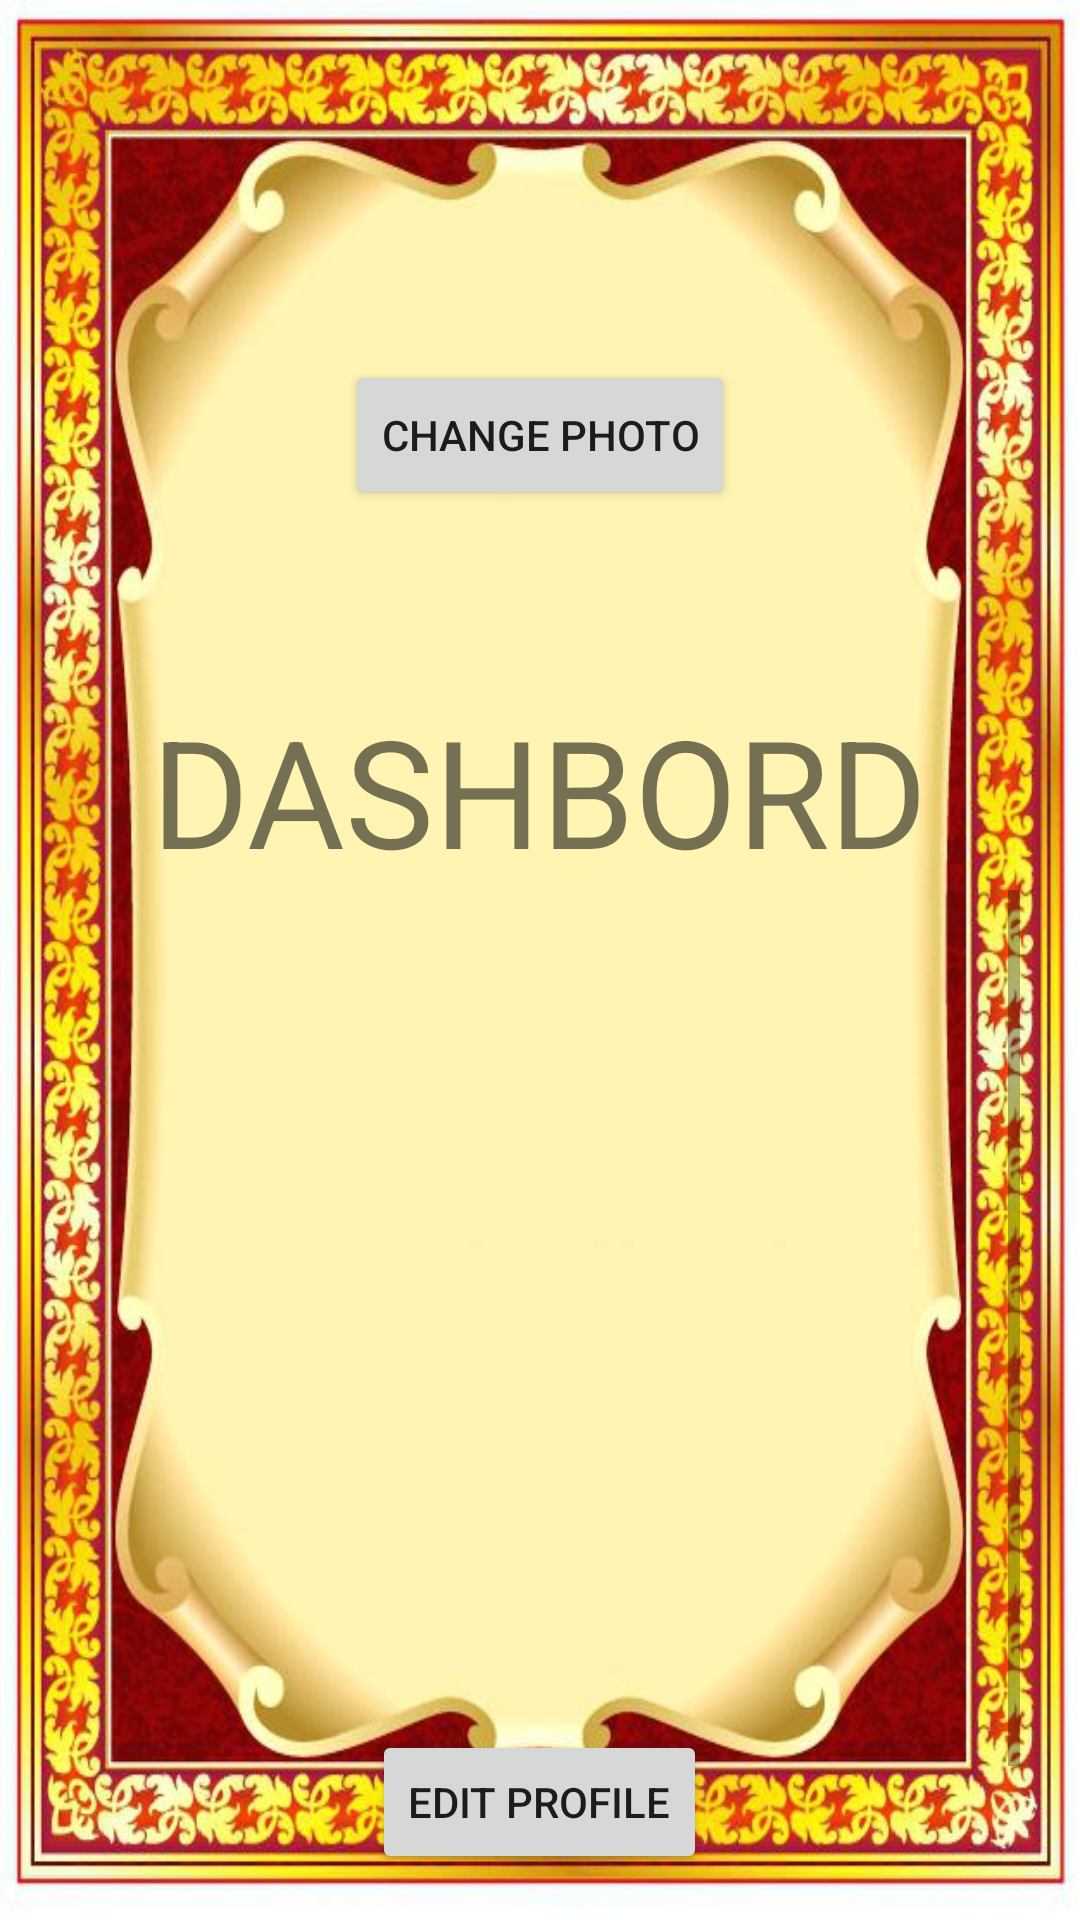

Here is an Android app screen rendered from its layout file. Give the layout XML and the strings, colors and styles it references.
<!-- AndroidManifest.xml: application theme AppTheme -->
<!-- res/layout/dashbord.xml -->
<?xml version="1.0" encoding="utf-8"?>
<LinearLayout xmlns:android="http://schemas.android.com/apk/res/android"
    android:layout_width="match_parent"
    android:layout_height="match_parent"
    xmlns:tools="http://schemas.android.com/tools"
    xmlns:app="http://schemas.android.com/apk/res-auto"
    android:background="@drawable/das2"
    android:orientation="vertical"
    android:padding="20dp" android:gravity="top"  >
    <ImageView android:layout_width="100dp" android:layout_height="100dp"
               android:layout_gravity="center"
               android:id="@+id/imgview"
    android:background="@drawable/asdf"/>
    <Button android:layout_width="wrap_content" android:layout_height="50dp"
            android:text="CHANGE PHOTO"
            android:id="@+id/change"
    android:layout_gravity="center"/>
    <TextView android:layout_width="wrap_content"
             android:layout_height="wrap_content"
    android:text="DASHBORD" android:textSize="50sp"
    android:layout_gravity="center"  android:id="@+id/t" android:layout_marginTop="60dp"
    />
    <ScrollView android:layout_width="match_parent" android:layout_height="match_parent">
   <LinearLayout android:layout_width="match_parent" android:layout_height="wrap_content"
   android:orientation="vertical" android:padding="30sp">


   <TextView android:layout_width="match_parent" android:layout_height="40dp"
    android:textSize="20sp" android:gravity="center" android:layout_marginTop="@dimen/_10sdp"
    android:id="@+id/u" android:textColor="#110101"  />
    <TextView android:layout_width="match_parent" android:layout_height="40dp"
              android:textSize="20sp" android:gravity="center" android:layout_marginTop="@dimen/_10sdp"
              android:id="@+id/p" android:textColor="#1F0303"  />
    <TextView android:layout_width="match_parent" android:layout_height="40dp"
              android:textSize="20sp" android:gravity="center" android:layout_marginTop="@dimen/_10sdp"
              android:id="@+id/f" android:textColor="#141414"  />
    <TextView android:layout_width="match_parent" android:layout_height="40dp"
              android:textSize="20sp" android:gravity="center" android:layout_marginTop="@dimen/_10sdp"
              android:id="@+id/arvind" android:textColor="#0E0B0B"  />
    <TextView android:layout_width="match_parent" android:layout_height="40dp"
              android:textSize="20sp" android:gravity="center" android:layout_marginTop="@dimen/_10sdp"
              android:id="@+id/d" android:textColor="#0E0101"  />
<LinearLayout android:layout_width="wrap_content"
              android:layout_height="match_parent" android:orientation="horizontal"
android:layout_gravity="center">


</LinearLayout>
       <LinearLayout android:layout_width="wrap_content"
                     android:layout_height="match_parent" android:orientation="horizontal"
                     android:layout_gravity="center">

           <Button
                   android:text="EDIT PROFILE"
                   android:layout_width="match_parent"
                   android:layout_height="wrap_content" android:id="@+id/et_item"
                   android:layout_weight="1" android:gravity="center"/>
       </LinearLayout>


   </LinearLayout>
    </ScrollView>
</LinearLayout>
<!-- resources referenced by this layout -->
<resources>
  <dimen name="_10sdp">10sp</dimen>
  <!-- drawable das2: jpg bitmap (drawable, 78196 bytes) -->
  <style name="AppTheme" parent="Theme.MaterialComponents.Light.DarkActionBar">
          
          <item name="colorPrimary">@color/colorPrimary</item>
          <item name="colorPrimaryDark">@color/colorPrimaryDark</item>
          <item name="colorAccent">@color/colorAccent</item>
      </style>
  <!-- not gathered from this repository: default colours our renderer supplied (Android Studio template values) -->
  <color name="colorPrimary">#FF6200EE</color>
  <color name="colorPrimaryDark">#FF3700B3</color>
  <color name="colorAccent">#FF03DAC5</color>
</resources>
